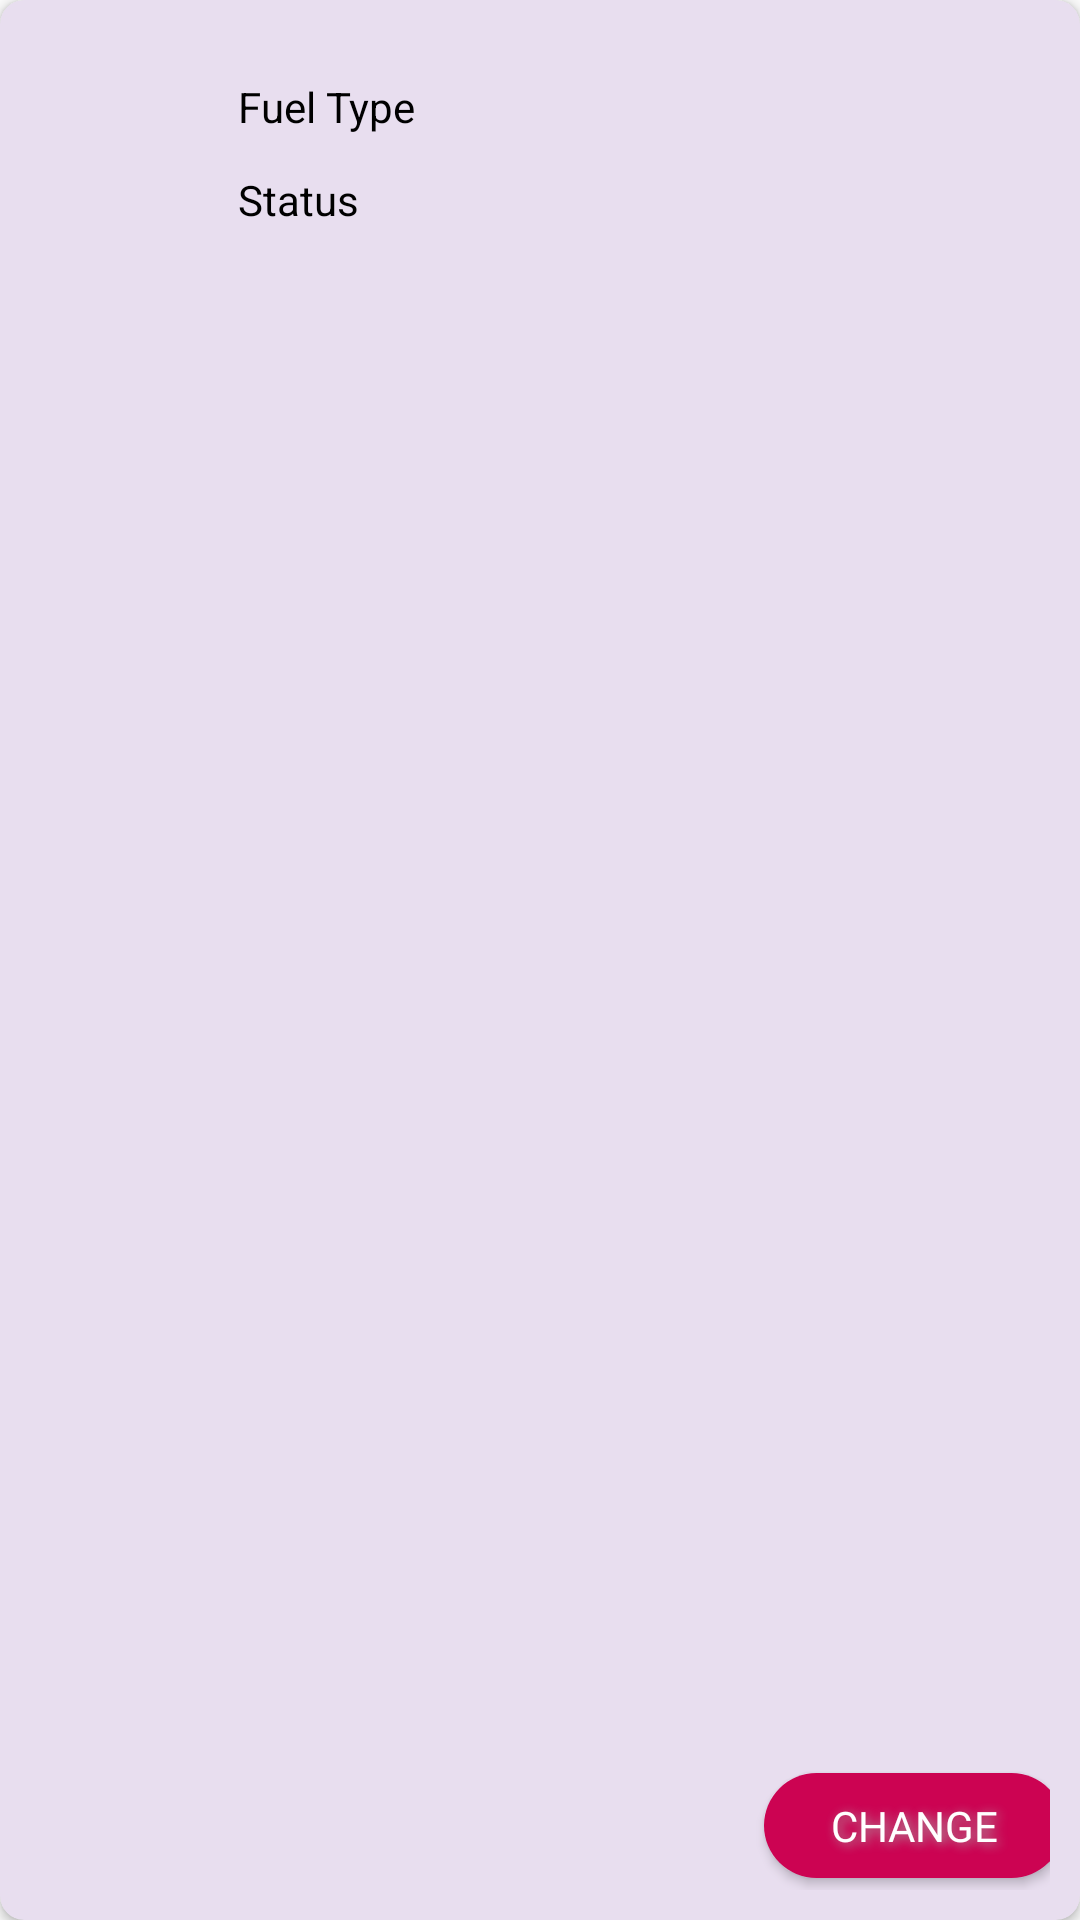

This screen was rendered from an Android layout file. Write that file and the resources it references.
<!-- AndroidManifest.xml: application theme Theme.FuelPass -->
<!-- res/layout/tank_card.xml -->
<?xml version="1.0" encoding="utf-8"?>
<androidx.cardview.widget.CardView xmlns:android="http://schemas.android.com/apk/res/android"
    xmlns:card_view="http://schemas.android.com/apk/res-auto"
    xmlns:tools="http://schemas.android.com/tools"
    android:id="@+id/card1"
    android:layout_width="match_parent"
    android:layout_height="120dp"
    android:layout_marginLeft="16dp"
    android:layout_marginTop="12dp"
    android:layout_marginRight="25dp"
    android:clickable="true"
    card_view:cardBackgroundColor="#E8DEEF"
    card_view:cardCornerRadius="8dp"
    card_view:contentPadding="10dp">

    <androidx.constraintlayout.widget.ConstraintLayout
        android:layout_width="match_parent"
        android:layout_height="match_parent">

        <TextView
            android:id="@+id/fuelTypeT"
            android:layout_width="160dp"
            android:layout_height="wrap_content"
            android:layout_marginTop="16dp"
            android:text="@string/fuel_type"
            android:textColor="#000000"
            card_view:layout_constraintEnd_toEndOf="parent"
            card_view:layout_constraintHorizontal_bias="0.385"
            card_view:layout_constraintStart_toStartOf="parent"
            card_view:layout_constraintTop_toTopOf="parent" />

        <TextView
            android:id="@+id/statusT"
            android:layout_width="160dp"
            android:layout_height="wrap_content"
            android:layout_marginTop="12dp"
            android:text="@string/status"
            android:textColor="#000000"
            card_view:layout_constraintEnd_toEndOf="parent"
            card_view:layout_constraintHorizontal_bias="0.385"
            card_view:layout_constraintStart_toStartOf="parent"
            card_view:layout_constraintTop_toBottomOf="@+id/fuelTypeT" />

        <Button
            android:id="@+id/changeT"
            android:layout_width="100dp"
            android:layout_height="35dp"
            android:layout_marginStart="259dp"
            android:layout_marginEnd="10dp"
            android:layout_marginBottom="4dp"
            android:background="@drawable/round_bg"
            android:contentDescription="@string/change"
            android:elevation="2dp"
            android:fontFamily="@font/poppins_medium"
            android:shadowColor="#A8A8A8"
            android:shadowDx="3"
            android:shadowDy="2"
            android:shadowRadius="8"
            android:text="@string/change"
            android:textColor="#FFFFFF"
            card_view:layout_constraintBottom_toBottomOf="parent"
            card_view:layout_constraintEnd_toEndOf="parent"
            card_view:layout_constraintStart_toStartOf="parent"
            tools:ignore="TouchTargetSizeCheck" />


    </androidx.constraintlayout.widget.ConstraintLayout>

</androidx.cardview.widget.CardView>
<!-- resources referenced by this layout -->
<resources>
  <!-- drawable round_bg (drawable) -->
  <?xml version="1.0" encoding="utf-8"?>
  <shape xmlns:android="http://schemas.android.com/apk/res/android">
      <solid android:color="@color/red_200"/>
      <corners android:radius="100dp"/>
  </shape>
  <string name="change">Change</string>
  <string name="fuel_type">Fuel Type</string>
  <string name="status">Status</string>
  <style name="Theme.FuelPass" parent="Theme.MaterialComponents.DayNight.NoActionBar.Bridge">
          
          <item name="colorPrimary">@color/red_200</item>
          <item name="colorPrimaryVariant">@color/red_200</item>
          <item name="colorOnPrimary">@color/white</item>
          <item name="colorSecondary">@color/teal_200</item>
          <item name="colorSecondaryVariant">@color/teal_700</item>
          <item name="colorOnSecondary">@color/black</item>
          <item name="android:statusBarColor" tools:targetApi="l">?attr/colorPrimaryVariant</item>
      </style>
  <color name="red_200">#CC0352</color>
  <color name="white">#FFFFFFFF</color>
  <color name="teal_200">#FF03DAC5</color>
  <color name="teal_700">#FF018786</color>
  <color name="black">#FF000000</color>
</resources>
